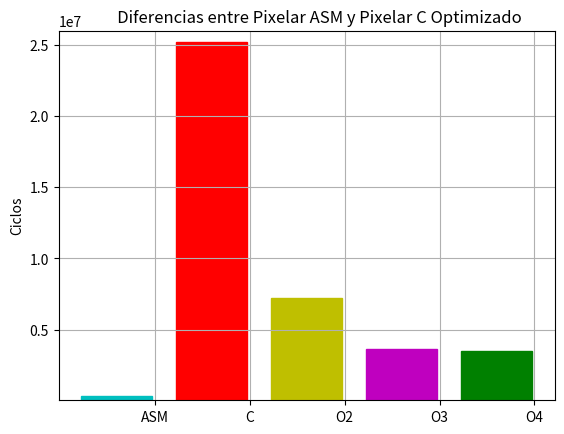

Recreate this plot in Python.
import matplotlib.pyplot as plt
import numpy as np
 
y = []
y.append(348796)
y.append(25172722)
y.append(7192596)
y.append(3666364)
y.append(3499926)

ind = np.arange(5) 
width = .75     

fig, ax = plt.subplots()
rects1 = ax.bar(ind, y, width)

ax.set_ylabel('Ciclos')
ax.set_title('       Diferencias entre Pixelar ASM y Pixelar C Optimizado')
#ax.set_subtitle(' formas e igual cantidad de pixeles')
ax.set_xticks(ind + 0.4)
ax.set_xticklabels(('ASM','C','O2','O3','O4'))
plt.ticklabel_format(style='sci', axis='y', scilimits=(0,0))
rects1[0].set_color('c')
rects1[1].set_color('r')
rects1[2].set_color('y')
rects1[3].set_color('m')
rects1[4].set_color('g')

plt.grid(True)

plt.ylim(30000,26000000)


plt.show()